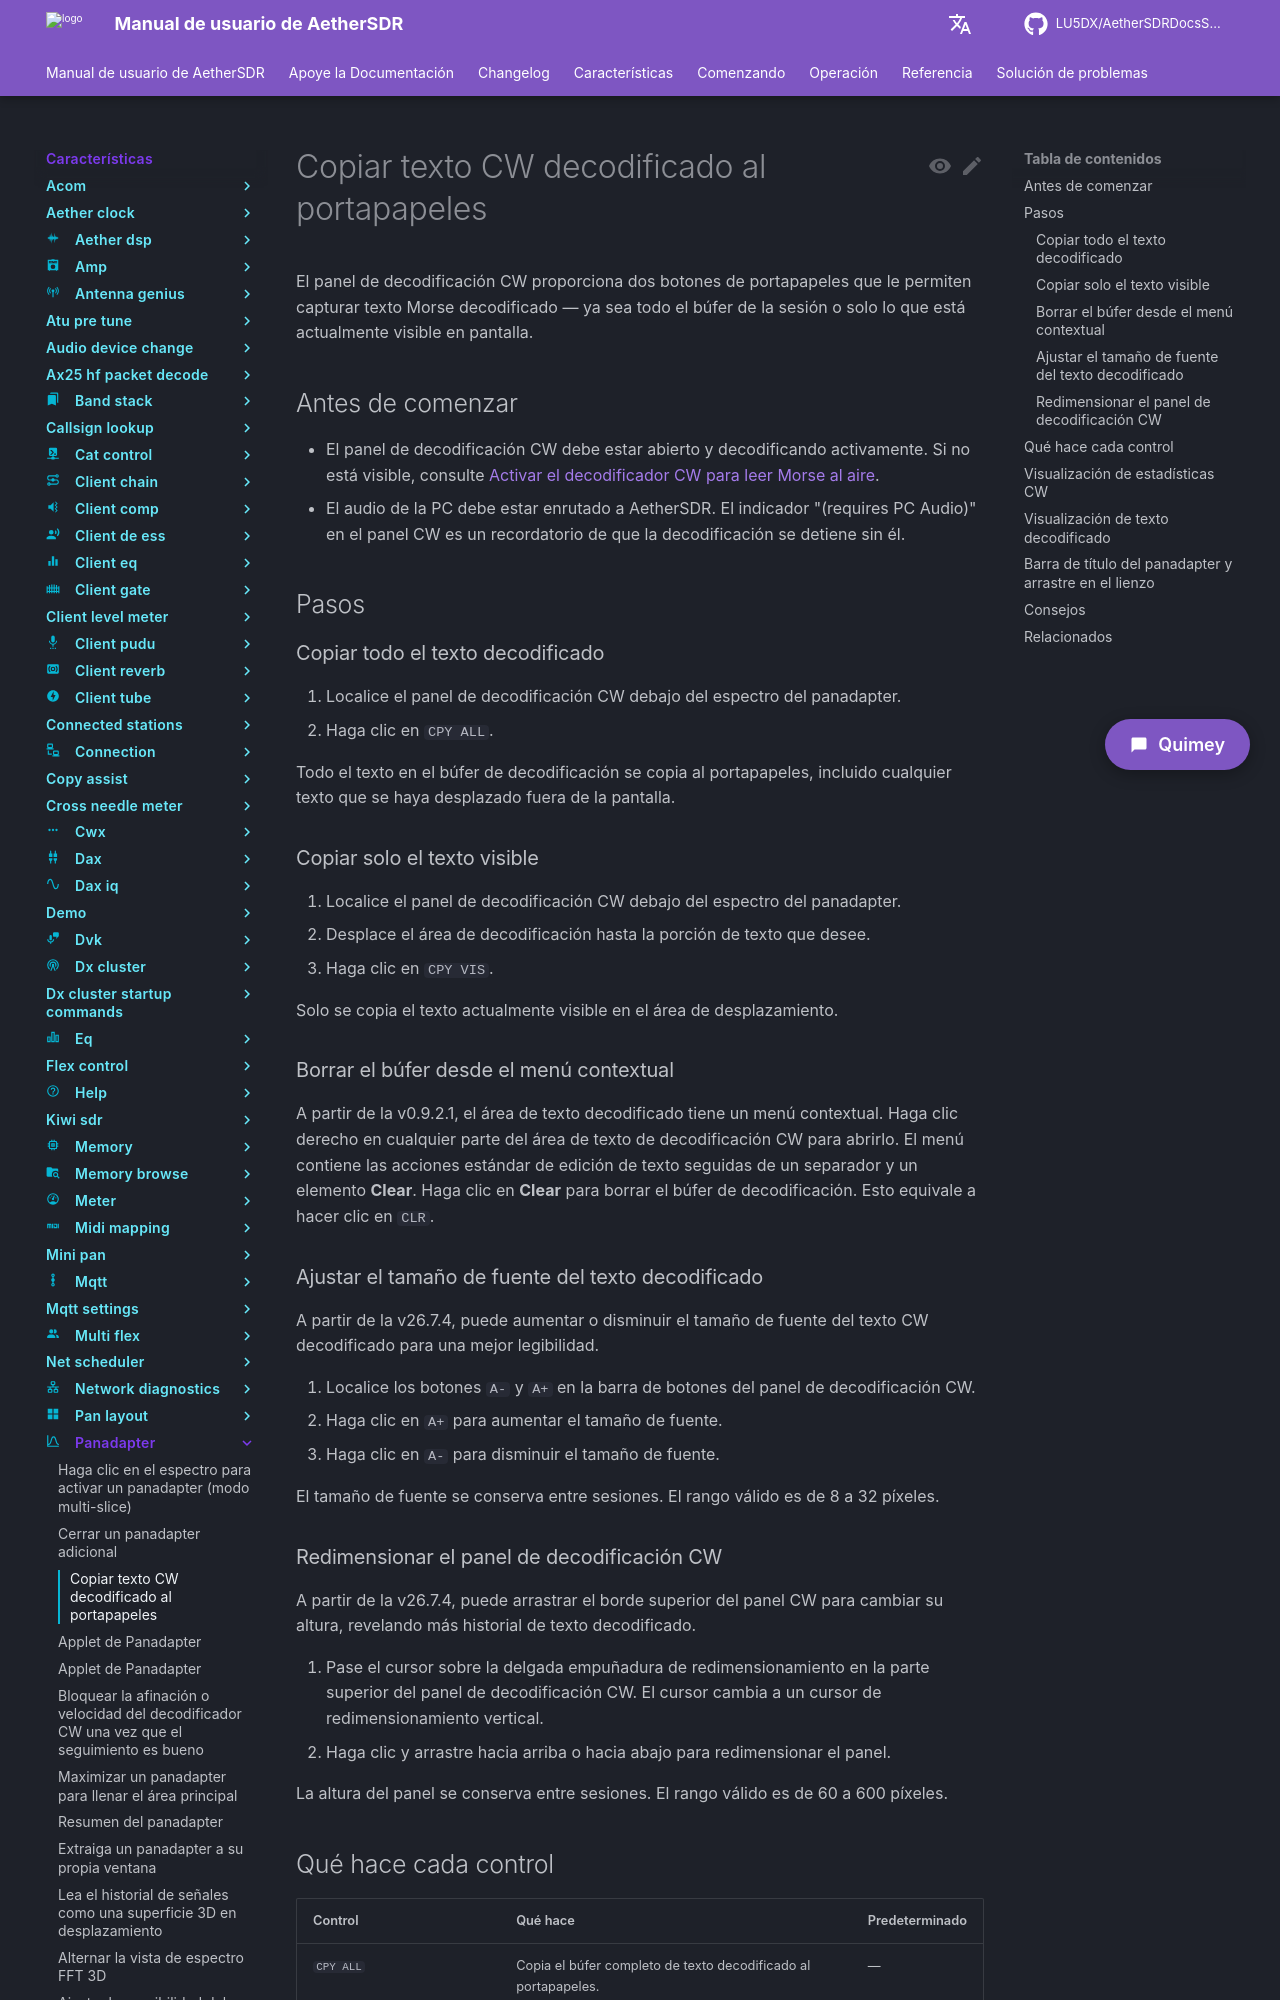

repository: LU5DX/AetherSDRDocsSpanish · page: 26.8.4/features/panadapter/copy-decoded-cw-text-to-the-clipboard/index.html · generator: mkdocs

# Copiar texto CW decodificado al portapapeles

Use los botones de copia del panel de decodificación CW para capturar texto Morse decodificado en el portapapeles del sistema — ya sea el historial completo de decodificación o solo el texto visible actualmente en pantalla.

## Antes de comenzar

- El panel de decodificación CW debe estar abierto y activo. Si no es visible debajo del panadapter, consulte [Activar el decodificador CW para leer Morse en el aire](turn-on-the-cw-decoder-to-read-morse-off-air.md).
- El decodificador requiere enrutamiento de audio por PC para producir texto. El panel muestra "(requires PC Audio)" como recordatorio si el audio no está configurado.
